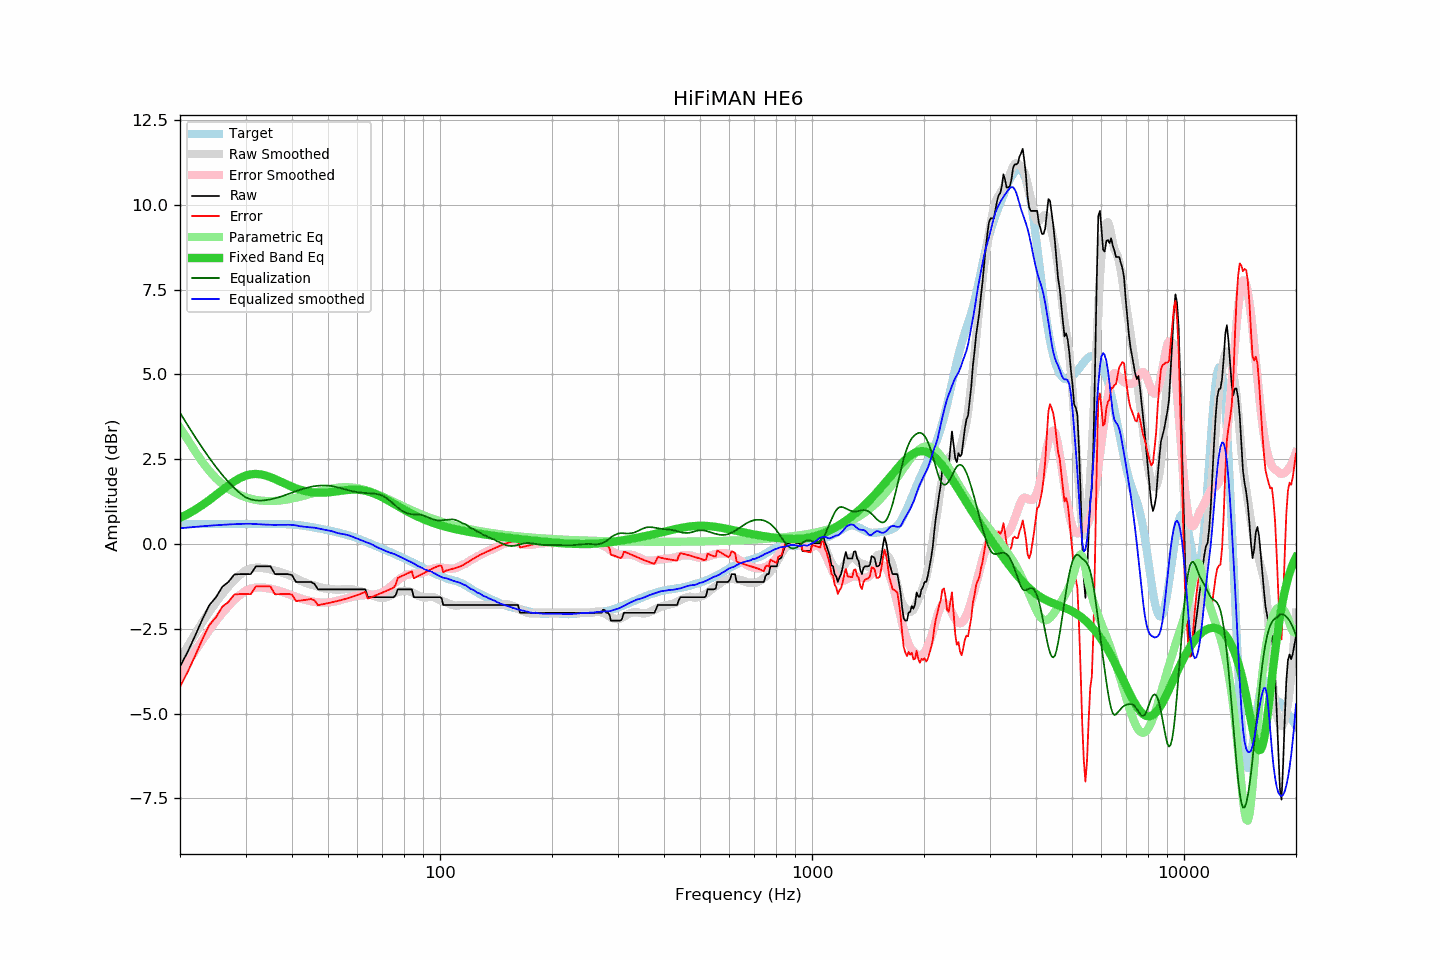

The table this chart was drawn from, first rows:
frequency, raw, error, smoothed, error_smoothed, equalization, parametric_eq, equalized_raw, equalized_smoothed, target
20, -3.62, -4.21, -3.41, -3.87, 3.87, 0.77, 0.25, 0.47, 0.59
21, -3.17, -3.76, -3.01, -3.49, 3.49, 0.89, 0.33, 0.49, 0.59
22, -2.69, -3.28, -2.64, -3.14, 3.14, 1.01, 0.46, 0.51, 0.59
23, -2.21, -2.80, -2.30, -2.82, 2.82, 1.15, 0.62, 0.52, 0.59
24, -1.80, -2.39, -1.99, -2.53, 2.53, 1.30, 0.74, 0.54, 0.59
25, -1.57, -2.16, -1.71, -2.27, 2.27, 1.45, 0.70, 0.55, 0.59
26, -1.26, -1.85, -1.47, -2.03, 2.03, 1.59, 0.78, 0.57, 0.59
27, -1.12, -1.71, -1.25, -1.83, 1.83, 1.73, 0.71, 0.58, 0.59
28, -0.90, -1.49, -1.06, -1.65, 1.65, 1.85, 0.75, 0.59, 0.59
29, -0.89, -1.48, -0.91, -1.50, 1.50, 1.95, 0.61, 0.59, 0.59
30, -0.89, -1.48, -0.78, -1.38, 1.38, 2.02, 0.49, 0.60, 0.59
31, -0.89, -1.48, -0.72, -1.32, 1.32, 2.06, 0.43, 0.60, 0.59
32, -0.66, -1.25, -0.70, -1.28, 1.28, 2.07, 0.63, 0.59, 0.59
33, -0.66, -1.25, -0.70, -1.28, 1.28, 2.05, 0.62, 0.58, 0.59
34, -0.66, -1.25, -0.72, -1.29, 1.29, 2.02, 0.64, 0.57, 0.59
35, -0.66, -1.25, -0.75, -1.32, 1.32, 1.97, 0.66, 0.57, 0.59
36, -0.89, -1.48, -0.79, -1.35, 1.35, 1.92, 0.46, 0.56, 0.59
37, -0.89, -1.48, -0.82, -1.38, 1.38, 1.86, 0.50, 0.57, 0.59
38, -0.89, -1.48, -0.86, -1.43, 1.43, 1.80, 0.54, 0.56, 0.59
39, -0.89, -1.47, -0.90, -1.47, 1.47, 1.74, 0.58, 0.57, 0.58
40, -0.92, -1.49, -0.95, -1.52, 1.52, 1.69, 0.60, 0.56, 0.57
41, -1.12, -1.68, -1.01, -1.56, 1.56, 1.64, 0.44, 0.55, 0.56
42, -1.12, -1.67, -1.07, -1.60, 1.60, 1.60, 0.48, 0.52, 0.55
43, -1.12, -1.65, -1.12, -1.63, 1.63, 1.57, 0.51, 0.51, 0.54
44, -1.12, -1.64, -1.16, -1.66, 1.66, 1.55, 0.55, 0.50, 0.52
45, -1.12, -1.62, -1.20, -1.69, 1.69, 1.53, 0.57, 0.49, 0.50
46, -1.18, -1.66, -1.22, -1.71, 1.71, 1.52, 0.53, 0.48, 0.49
47, -1.34, -1.80, -1.26, -1.72, 1.72, 1.51, 0.38, 0.46, 0.47
48, -1.34, -1.78, -1.29, -1.72, 1.72, 1.51, 0.39, 0.44, 0.45
49, -1.34, -1.76, -1.31, -1.73, 1.73, 1.52, 0.39, 0.42, 0.43
50, -1.34, -1.74, -1.32, -1.72, 1.72, 1.52, 0.39, 0.40, 0.41
51, -1.34, -1.72, -1.33, -1.71, 1.71, 1.53, 0.37, 0.38, 0.39
52, -1.34, -1.70, -1.34, -1.69, 1.69, 1.54, 0.36, 0.35, 0.36
53, -1.34, -1.68, -1.35, -1.67, 1.67, 1.56, 0.34, 0.32, 0.34
54, -1.34, -1.66, -1.34, -1.65, 1.65, 1.57, 0.31, 0.31, 0.32
55, -1.34, -1.64, -1.33, -1.63, 1.63, 1.58, 0.29, 0.29, 0.30
56, -1.34, -1.61, -1.33, -1.60, 1.60, 1.59, 0.27, 0.27, 0.27
57, -1.34, -1.59, -1.33, -1.58, 1.58, 1.60, 0.24, 0.25, 0.25
58, -1.34, -1.56, -1.34, -1.56, 1.56, 1.60, 0.22, 0.22, 0.22
59, -1.34, -1.53, -1.35, -1.54, 1.54, 1.60, 0.20, 0.19, 0.20
60, -1.34, -1.50, -1.37, -1.53, 1.53, 1.60, 0.19, 0.16, 0.17
61, -1.34, -1.47, -1.39, -1.52, 1.52, 1.60, 0.18, 0.13, 0.14
62, -1.34, -1.44, -1.42, -1.51, 1.51, 1.58, 0.17, 0.09, 0.11
63, -1.34, -1.41, -1.44, -1.50, 1.50, 1.57, 0.17, 0.06, 0.07
64, -1.57, -1.61, -1.46, -1.50, 1.50, 1.55, -0.07, 0.04, 0.04
65, -1.57, -1.58, -1.49, -1.50, 1.50, 1.53, -0.07, 0.01, 0.01
66, -1.57, -1.55, -1.52, -1.49, 1.49, 1.50, -0.08, -0.02, -0.02
67, -1.57, -1.52, -1.55, -1.48, 1.48, 1.48, -0.08, -0.07, -0.05
68, -1.57, -1.49, -1.57, -1.47, 1.47, 1.44, -0.10, -0.10, -0.08
69, -1.57, -1.46, -1.58, -1.45, 1.45, 1.41, -0.12, -0.13, -0.11
70, -1.57, -1.43, -1.59, -1.43, 1.43, 1.38, -0.14, -0.16, -0.14
71, -1.57, -1.40, -1.58, -1.39, 1.39, 1.34, -0.18, -0.19, -0.16
72, -1.57, -1.37, -1.57, -1.35, 1.35, 1.30, -0.22, -0.22, -0.19
73, -1.57, -1.35, -1.54, -1.29, 1.29, 1.27, -0.27, -0.25, -0.22
74, -1.57, -1.32, -1.51, -1.24, 1.24, 1.23, -0.33, -0.27, -0.25
75, -1.57, -1.29, -1.47, -1.18, 1.18, 1.19, -0.39, -0.29, -0.28
76, -1.51, -1.20, -1.44, -1.13, 1.13, 1.16, -0.38, -0.31, -0.31
77, -1.34, -1.00, -1.42, -1.07, 1.07, 1.12, -0.26, -0.34, -0.34
78, -1.34, -0.97, -1.40, -1.02, 1.02, 1.08, -0.31, -0.37, -0.37
79, -1.34, -0.94, -1.39, -0.98, 0.98, 1.05, -0.35, -0.40, -0.39
... 553 more rows
